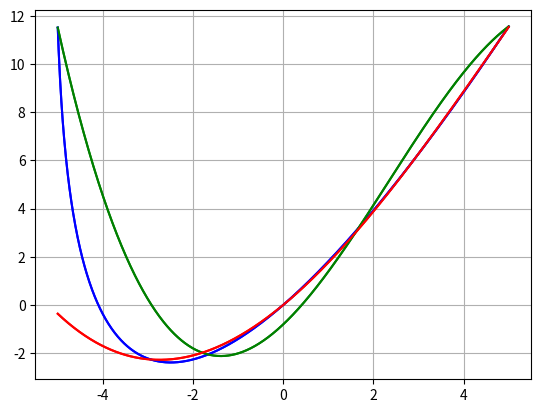

Generate this figure with matplotlib:
import numpy as np
import sympy as sp
import matplotlib.pyplot as plt
import math as m


def f(x_, a):
    return x_ * m.log(x_ + a + 0.1)


def f_module(x_, a):
    return abs(x_) * x_ * m.log(x_ + a + 0.1)


def chebyshev(i, a, n):
    return a * m.cos(m.pi * (2 * i + 1) / (2 * (n + 1)))


def vandermonde(x_, n):
    q_matrix = np.zeros((n, n))
    for i in range(n):
        for j in range(n):
            q_matrix[i][j] = x_[i]**j
    return q_matrix


def canonical_coefficients(x_, y_, n):
    y_vector = np.matrix([y_[i] for i in range(n)]).transpose()
    w_matrix = vandermonde(x_, n)
    a_ = np.linalg.solve(w_matrix, y_vector)
    a_ = list(np.ravel(a_))
    a_.reverse()
    return a_


def lagrange(x_, y_, point, n):
    polynomial = 0
    for j in range(n):
        lagrange_multiplier = 1
        for i in range(n):
            if i != j:
                lagrange_multiplier *= (point - x_[i])/(x_[j] - x_[i])
        polynomial += y_[j] * lagrange_multiplier
    return polynomial


def l_polynomial(x_, y_, n):
    sym_polynomial = 0
    w = sp.symbols('x')
    for j in range(n):
        sym_lagrange_multiplier = 1
        for i in range(n):
            if i != j:
                sym_lagrange_multiplier *= (w - x_[i]) / (x_[j] - x_[i])
        sym_polynomial += y_[j] * sym_lagrange_multiplier
    return sym_polynomial


def coefficient(x_, y_, k, coefficients):
    c = 0
    differences = 1
    for i in range(k):
        differences *= (x_[k] - x_[k-i-1])
        c -= coefficients[k-i-1] / differences
    c += y_[k]/differences
    coefficients[k] = c
    return c


def newton(x_, y_, point, n, coefficients):
    polynomial = 0
    for j in range(n):
        differences = 1
        for i in range(j):
            differences *= (point - x_[i])
        polynomial += coefficient(x_, y_, j, coefficients) * differences
    return polynomial


def n_polynomial(x_, y_, n, coefficients, sym=False):
    sym_polynomial = 0
    w = sp.symbols('x')
    for j in range(n):
        difference = 1
        for i in range(j):
            difference *= (w - x_[i])
        if sym:
            sym_c = sp.symbols('c{}'.format(j))
            sym_polynomial += sym_c * difference
        else:
            sym_polynomial += coefficient(x_, y_, j, coefficients) * difference
    return sym_polynomial


def plotting(a, n, func):
    coefficients = [0]*n
    x_new = np.linspace(-a, a, 1000)
    y_f = [func(i, a) for i in x_new]
    x = np.linspace(-a, a, n)
    y = [func(i, a) for i in x]
    x_ch = [chebyshev(i, a, n) for i in range(n)]
    y_ch = [func(i, a) for i in x_ch]
    y_l = [lagrange(x, y, point, n) for point in x_new]
    y_n = [newton(x, y, point, n, coefficients) for point in x_new]
    y_ch_l = [lagrange(x_ch, y_ch, point, n) for point in x_new]
    y_ch_n = [newton(x_ch, y_ch, point, n, coefficients) for point in x_new]
    # c = [abs(y_f[i] - y_l[i]) for i in range(n)]
    # print(max(c))
    plt.plot(x_new, y_f, 'b', x_new, y_l, 'g', x_new, y_ch_l, 'r')
    plt.plot(x_new, y_f, 'b', x_new, y_n, 'g', x_new, y_ch_n, 'r')
    print('Lagrange polynomial: ', sp.simplify(l_polynomial(x, y, n)), '\n')
    print('Lagrange polynomial (Chebyshev): ', sp.simplify(l_polynomial(x_ch, y_ch, n)), '\n')
    print('Newton polynomial:', sp.simplify(n_polynomial(x, y, n, coefficients)), '\n')
    print('Newton polynomial (Chebyshev):', sp.simplify(n_polynomial(x_ch, y_ch, n, coefficients)), '\n')
    print('Canonical coefficients: ', canonical_coefficients(x, y, n))
    print('Canonical coefficients (Chebyshev): ', canonical_coefficients(x_ch, y_ch, n))
    plt.grid(True)
    plt.show()


plotting(5, 4, f)
